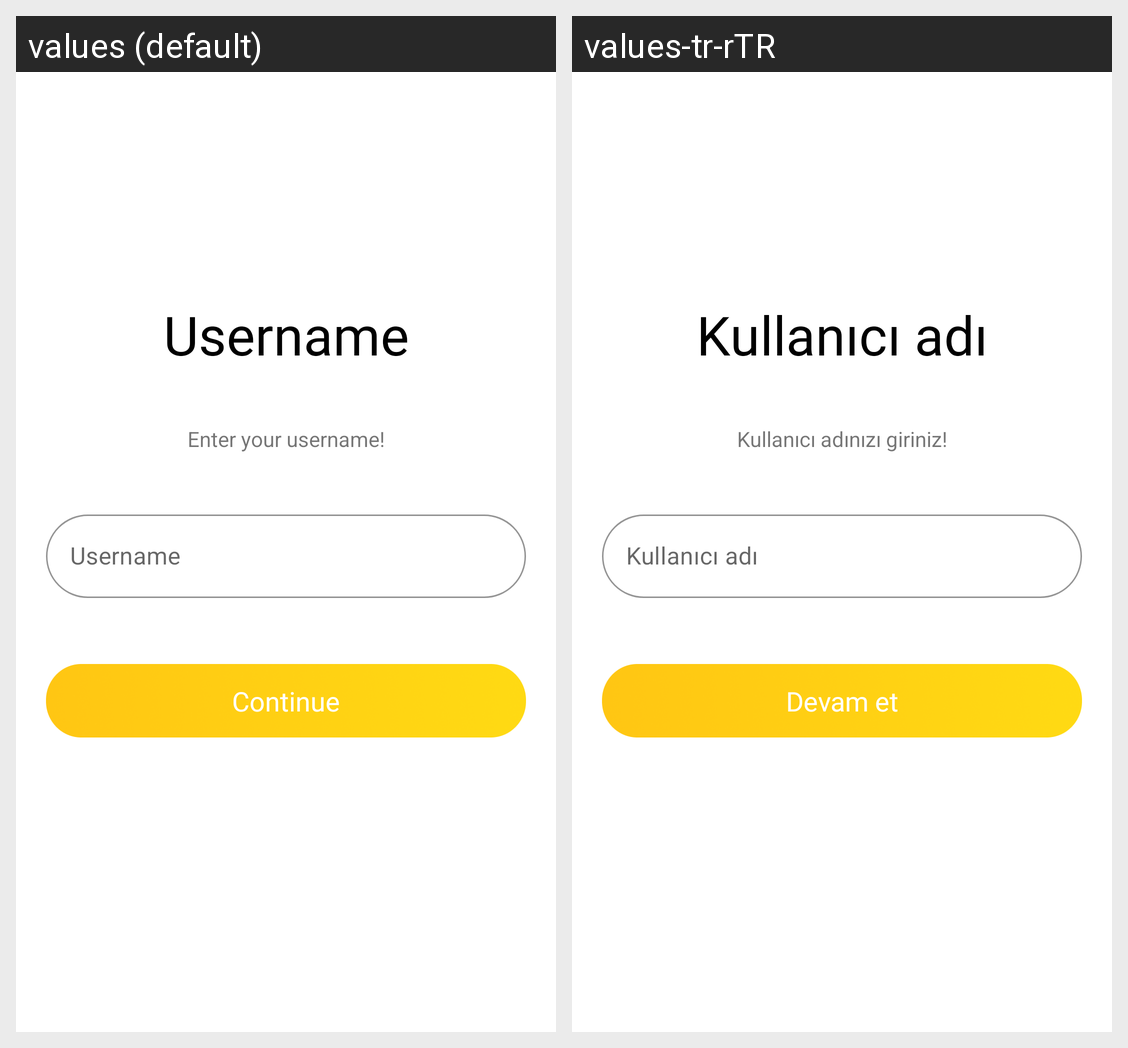

This grid shows one Android layout under two languages. Give, for every string resource on the screen, its name, the default text and each shown locale's text.
Android screen res/layout/activity_login_name.xml rendered under 2 locales, left to right: values (default), values-tr-rTR. Device: Nexus 5 (rendered at 1080×1920; each locale shown at half size, 540×960, under a caption strip naming it); theme Theme.VoiceOfUsers.
Strings drawn on this screen, with the default value and each locale's value (text and hints the layout hard-codes, and strings that could not be matched under every locale, appear in the picture but are not listed):

ActivityLogin_username
  values: Username
  values-tr-rTR: Kullanıcı adı

ActivityLogin_enter_username
  values: Enter your username!
  values-tr-rTR: Kullanıcı adınızı giriniz!

button_continue
  values: Continue
  values-tr-rTR: Devam et
